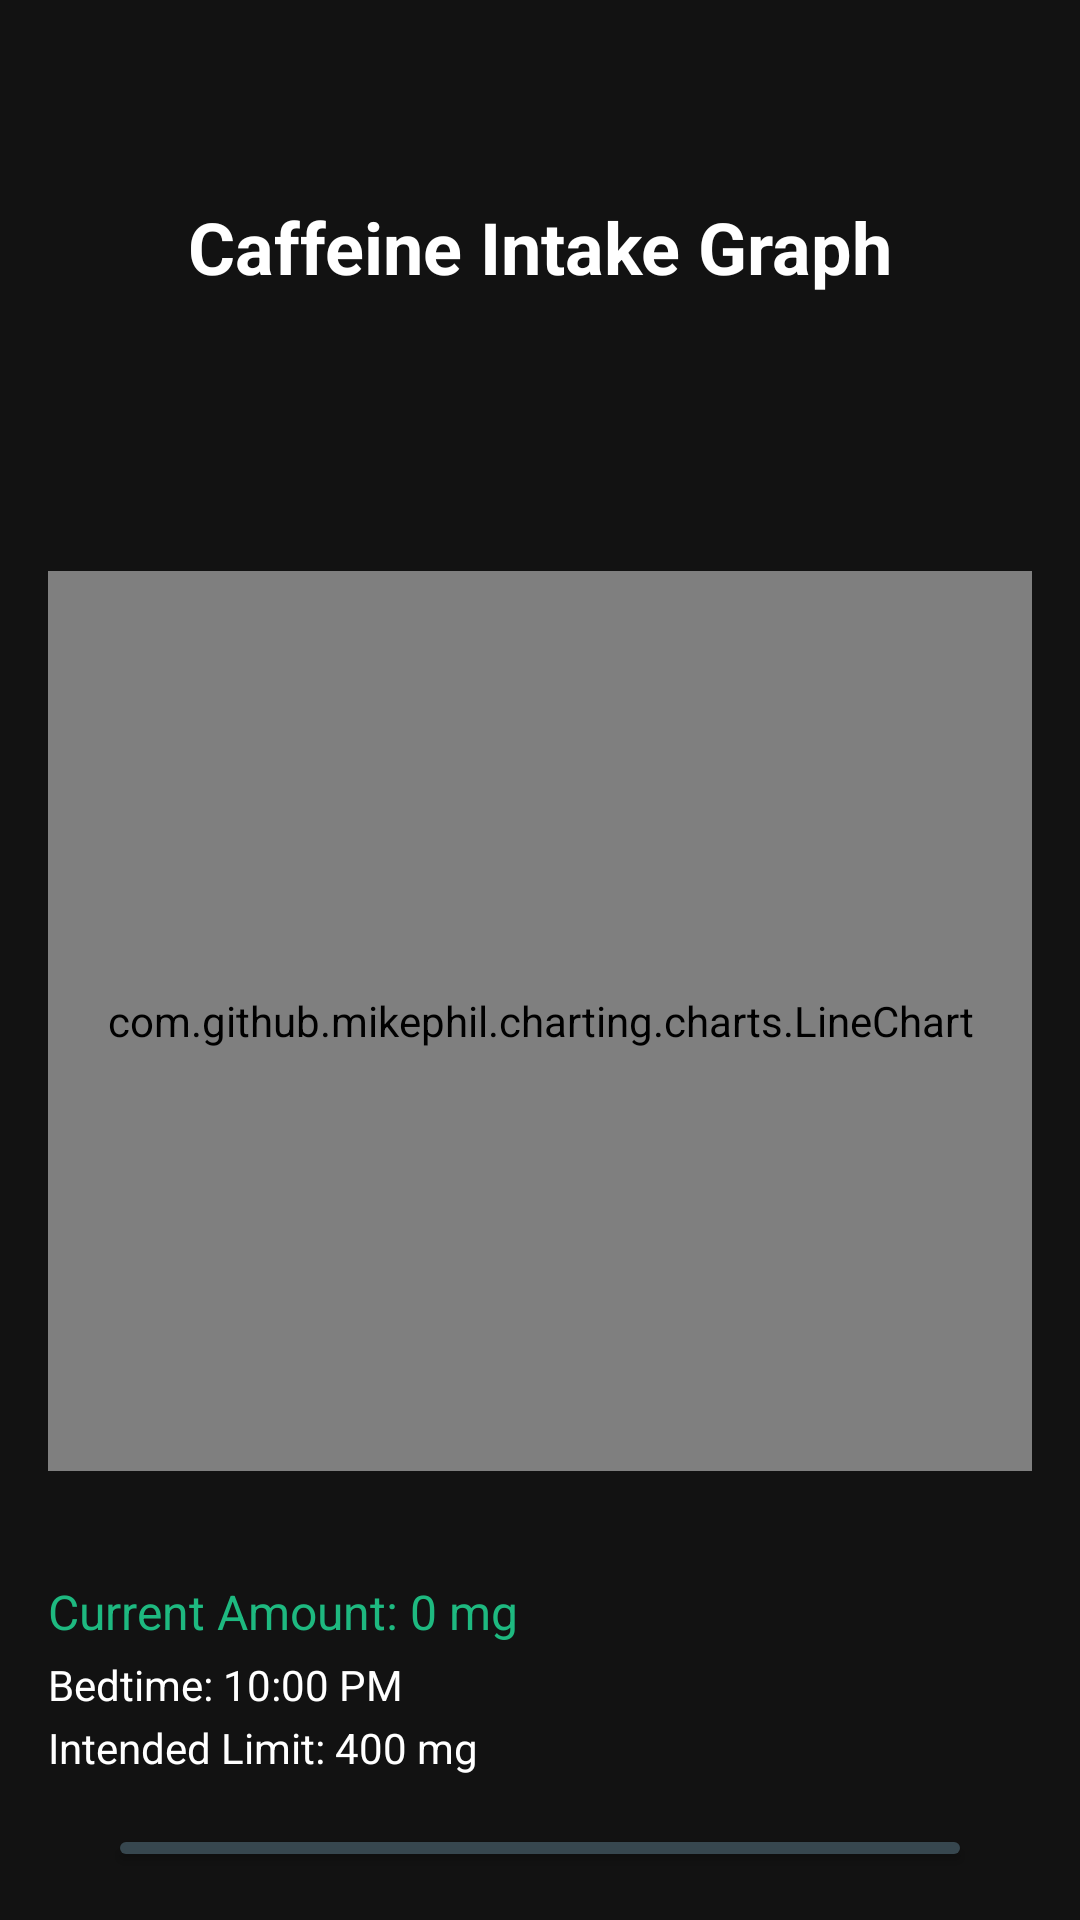

This screen was rendered from an Android layout file. Write that file and the resources it references.
<!-- AndroidManifest.xml: application theme Theme.Caffiend -->
<!-- res/layout/activity_main2.xml -->
<?xml version="1.0" encoding="utf-8"?>
<LinearLayout
    xmlns:android="http://schemas.android.com/apk/res/android"
    android:layout_width="match_parent"
    android:layout_height="match_parent"
    android:background="#121212"
    android:orientation="vertical"
    android:padding="16dp">

    <TextView
        android:id="@+id/headerText"
        android:layout_width="match_parent"
        android:layout_height="wrap_content"
        android:text="Caffeine Intake Graph"
        android:textColor="#FFFFFF"
        android:textSize="24sp"
        android:textStyle="bold"
        android:gravity="center"
        android:layout_marginBottom="12dp"
        android:layout_marginTop="50dp"/>

    <com.github.mikephil.charting.charts.LineChart
        android:id="@+id/lineChart"
        android:layout_width="match_parent"
        android:layout_height="300dp"
        android:layout_marginBottom="16dp"
        android:layout_marginTop="80dp"/>

    <TextView
        android:id="@+id/currentAmountText"
        android:layout_width="match_parent"
        android:layout_height="wrap_content"
        android:text="Current Amount: 0 mg"
        android:textColor="#1EB980"
        android:textSize="16sp"
        android:layout_marginBottom="4dp"
        android:layout_marginTop="20dp"/>

    <TextView
        android:id="@+id/bedtimeText"
        android:layout_width="match_parent"
        android:layout_height="wrap_content"
        android:text="Bedtime: 10:00 PM"
        android:textColor="#FFFFFF"
        android:textSize="14sp"
        android:layout_marginBottom="2dp"/>

    <TextView
        android:id="@+id/intendedLimitText"
        android:layout_width="match_parent"
        android:layout_height="wrap_content"
        android:text="Intended Limit: 400 mg"
        android:textColor="#FFFFFF"
        android:textSize="14sp"
        android:layout_marginBottom="16dp"/>

    <Button
        android:id="@+id/entriesButton"
        android:layout_width="match_parent"
        android:layout_height="wrap_content"
        android:text="Back to Entries"
        android:backgroundTint="#37474F"
        android:textColor="#FFFFFF"
        android:layout_marginHorizontal="20dp"
        />
</LinearLayout>
<!-- resources referenced by this layout -->
<resources>
  <style name="Theme.Caffiend" parent="Base.Theme.Caffiend" />
  <style name="Base.Theme.Caffiend" parent="Theme.Material3.DayNight.NoActionBar">
          
          
      </style>
</resources>
